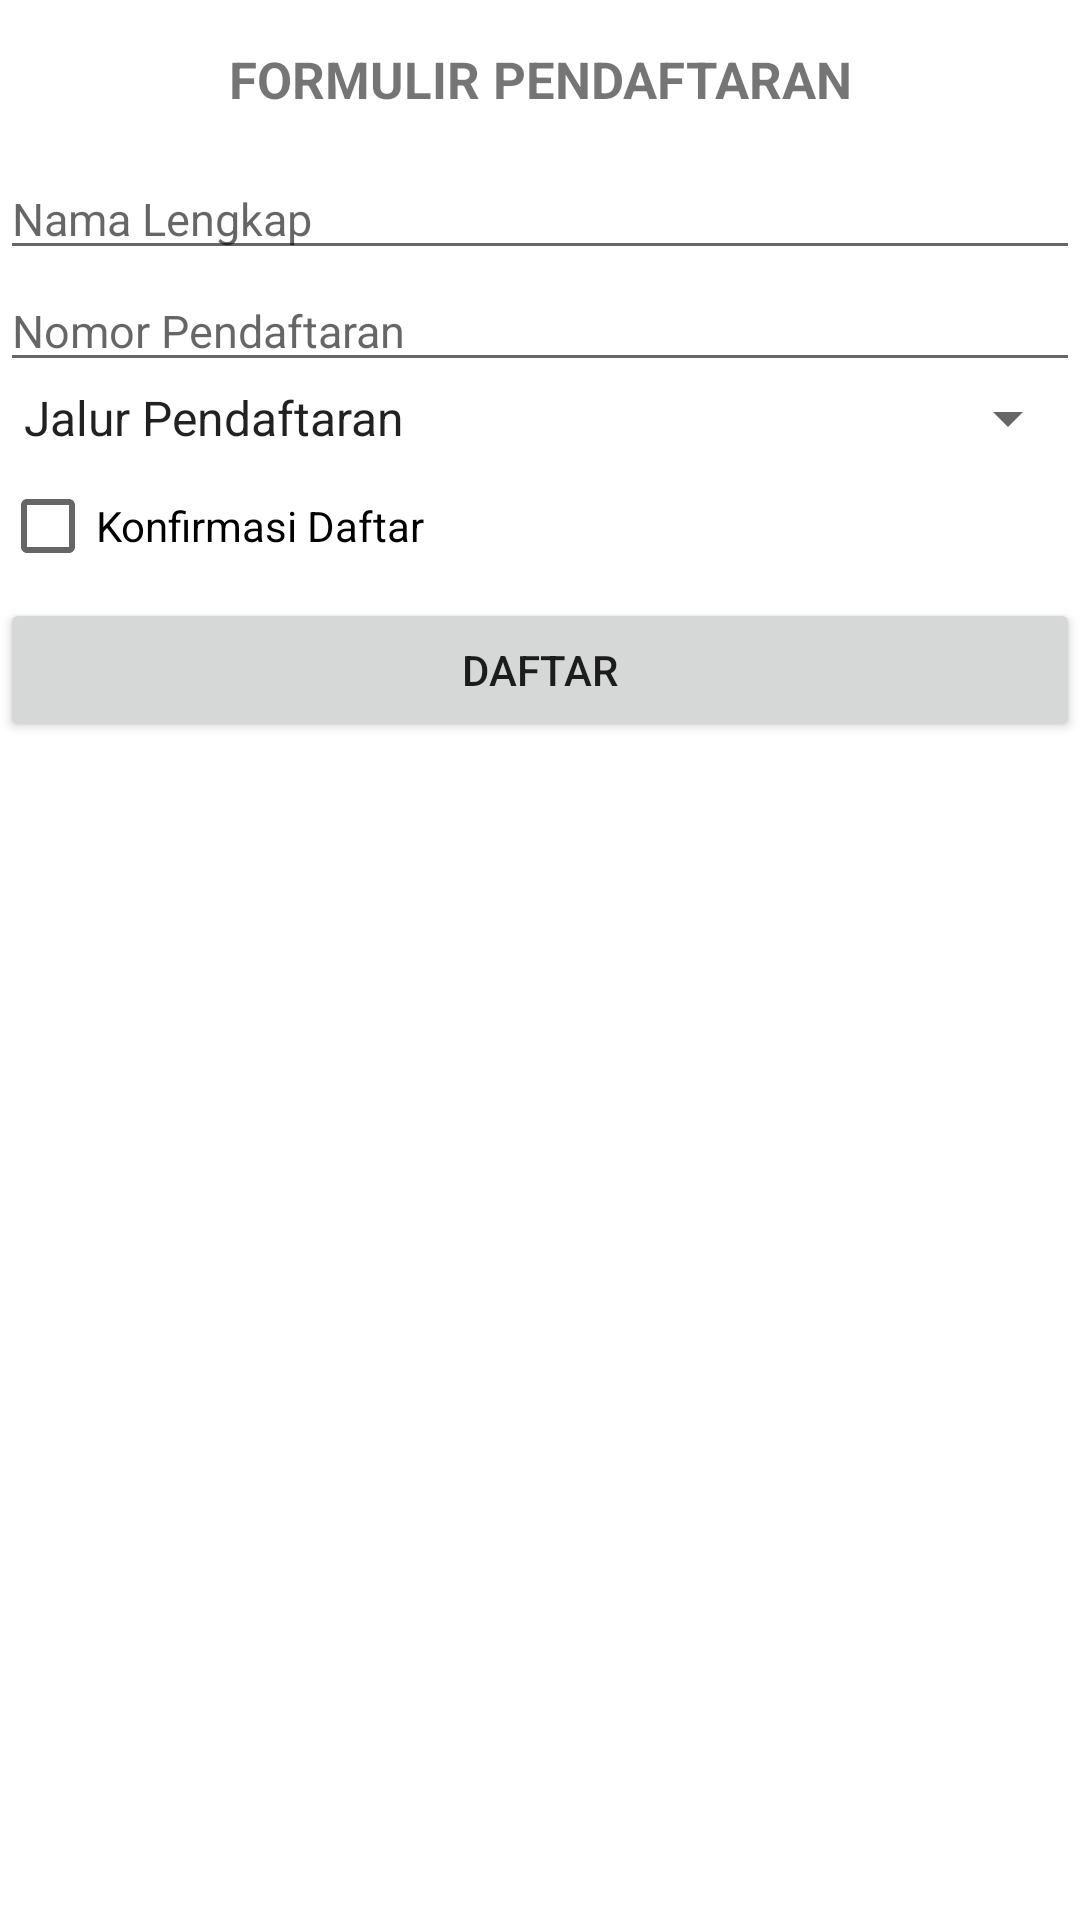

Android layout source for this screen:
<!-- AndroidManifest.xml: application theme Theme.Uts1923240099 -->
<!-- res/layout/activity_main.xml -->
<?xml version="1.0" encoding="utf-8"?>
<RelativeLayout xmlns:android="http://schemas.android.com/apk/res/android"
    xmlns:app="http://schemas.android.com/apk/res-auto"
    xmlns:tools="http://schemas.android.com/tools"
    android:layout_width="match_parent"
    android:layout_height="match_parent"
    tools:context=".MainActivity">

    <TextView
        android:id="@+id/tv_fp"
        android:layout_width="match_parent"
        android:layout_height="wrap_content"
        android:text="FORMULIR PENDAFTARAN"
        android:textStyle="bold"
        android:gravity="center_horizontal"
        android:layout_margin="15dp"
        android:textSize="17dp"/>

    <EditText
        android:id="@+id/et_nama"
        android:layout_width="match_parent"
        android:layout_height="wrap_content"
        android:hint="Nama Lengkap"

        android:layout_below="@id/tv_fp"
        android:textSize="15dp"/>

    <EditText
        android:id="@+id/et_np"
        android:layout_width="match_parent"
        android:layout_height="wrap_content"
        android:hint="Nomor Pendaftaran"
        android:layout_below="@id/et_nama"
        android:textSize="15dp"/>

    <Spinner
        android:id="@+id/sp_jp"
        android:layout_width="match_parent"
        android:layout_height="wrap_content"
        android:layout_below="@id/et_np"
        android:entries="@array/jalur" />
    <CheckBox
        android:id="@+id/cb_conf"
        android:layout_width="wrap_content"
        android:layout_height="wrap_content"

        android:layout_below="@id/sp_jp"
        android:text="Konfirmasi Daftar"/>

    <Button
        android:id="@+id/btn_dftr"
        android:layout_width="match_parent"
        android:layout_height="wrap_content"
        android:text="Daftar"

        android:layout_below="@id/cb_conf"/>


</RelativeLayout>
<!-- resources referenced by this layout -->
<resources>
  <string-array name="jalur">
          <item>Jalur Pendaftaran</item>
          <item>Tes Tertulis</item>
          <item>Tes Wawancara</item>
          <item>Rekomendasi</item>
      </string-array>
  <style name="Theme.Uts1923240099" parent="Theme.MaterialComponents.DayNight.DarkActionBar">
          
          <item name="colorPrimary">@color/purple_500</item>
          <item name="colorPrimaryVariant">@color/purple_700</item>
          <item name="colorOnPrimary">@color/white</item>
          
          <item name="colorSecondary">@color/teal_200</item>
          <item name="colorSecondaryVariant">@color/teal_700</item>
          <item name="colorOnSecondary">@color/black</item>
          
          <item name="android:statusBarColor">?attr/colorPrimaryVariant</item>
          
      </style>
  <!-- not gathered from this repository: default colours our renderer supplied (Android Studio template values) -->
  <color name="purple_500">#FF6200EE</color>
  <color name="purple_700">#FF3700B3</color>
  <color name="teal_200">#FF03DAC5</color>
  <color name="teal_700">#FF018786</color>
  <color name="black">#FF000000</color>
  <color name="white">#FFFFFFFF</color>
</resources>
